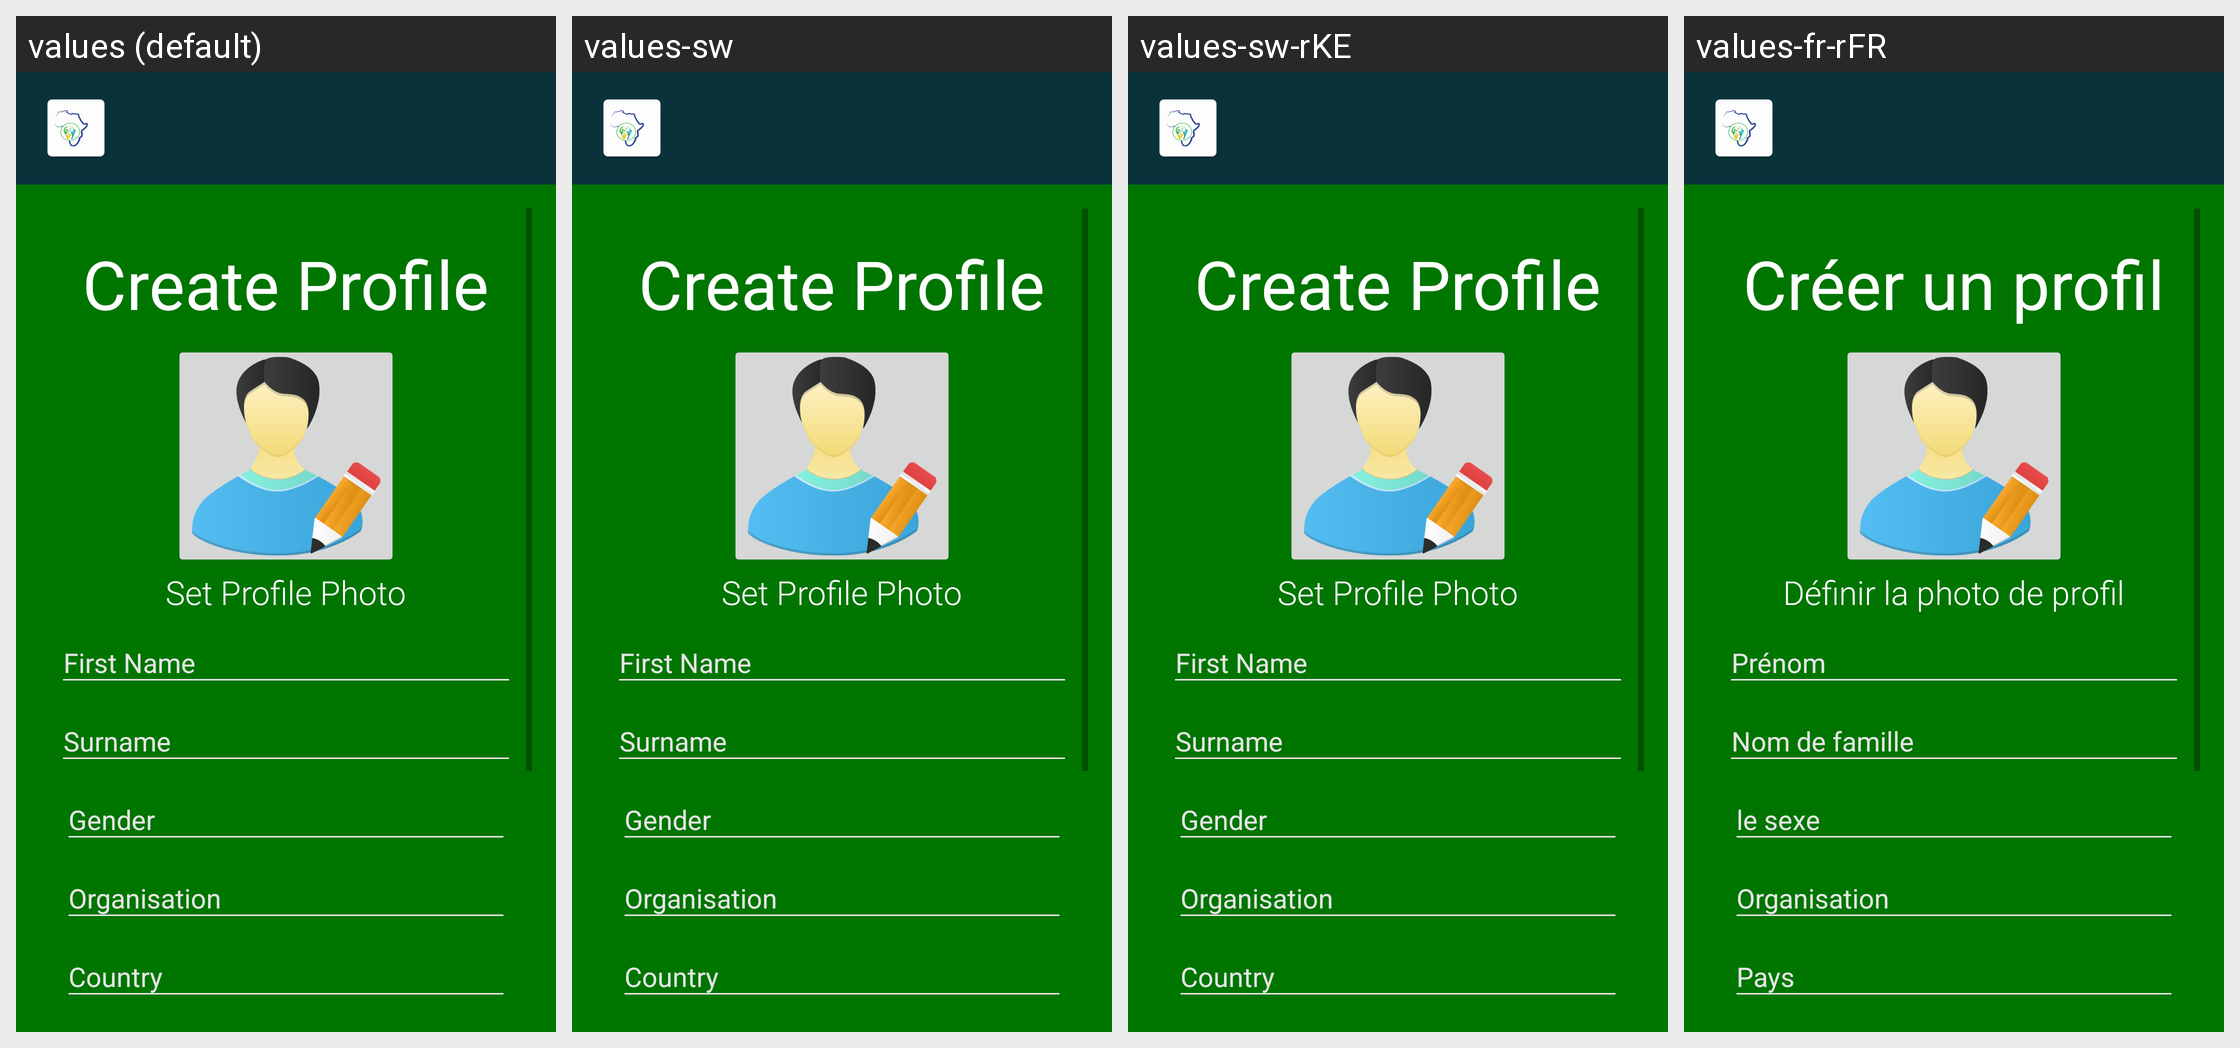

Translations of the strings shown on this Android screen, per locale in the grid:
Android screen res/layout/activity_profile.xml rendered under 4 locales, left to right: values (default), values-sw, values-sw-rKE, values-fr-rFR. Device: Nexus 5 (rendered at 1080×1920; each locale shown at half size, 540×960, under a caption strip naming it); theme AppTheme.
Strings drawn on this screen, with the default value and each locale's value (text and hints the layout hard-codes, and strings that could not be matched under every locale, appear in the picture but are not listed):

create_profile
  values: Create Profile
  values-sw: Create Profile
  values-sw-rKE: Create Profile
  values-fr-rFR: Créer un profil

set_profile_photo
  values: Set Profile Photo
  values-sw: Set Profile Photo
  values-sw-rKE: Set Profile Photo
  values-fr-rFR: Définir la photo de profil

first_name
  values: First Name
  values-sw: First Name
  values-sw-rKE: First Name
  values-fr-rFR: Prénom

surname
  values: Surname
  values-sw: Surname
  values-sw-rKE: Surname
  values-fr-rFR: Nom de famille

gender
  values: Gender
  values-sw: Gender
  values-sw-rKE: Gender
  values-fr-rFR: le sexe

organisation
  values: Organisation
  values-sw: Organisation
  values-sw-rKE: Organisation
  values-fr-rFR: Organisation

country
  values: Country
  values-sw: Country
  values-sw-rKE: Country
  values-fr-rFR: Pays
